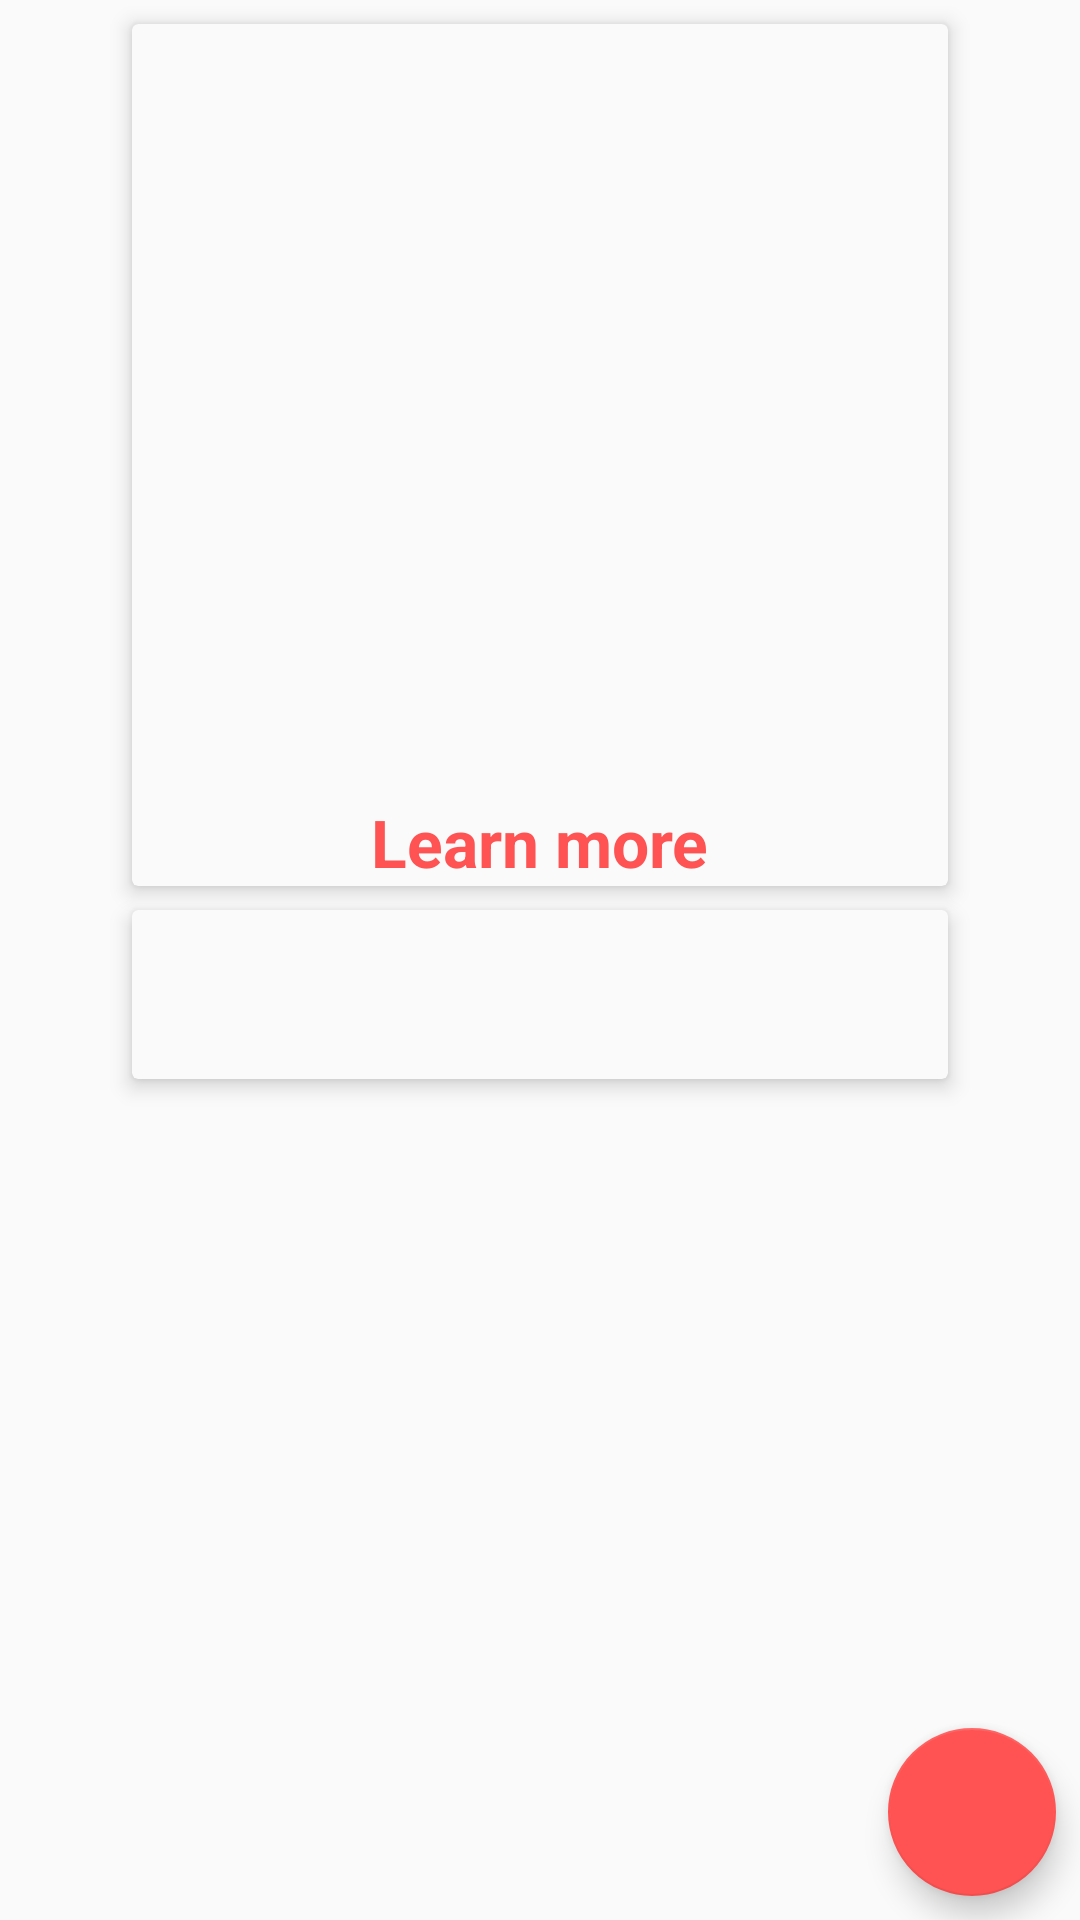

Here is an Android app screen rendered from its layout file. Give the layout XML and the strings, colors and styles it references.
<!-- AndroidManifest.xml: application theme AppTheme -->
<!-- res/layout/activity_skill.xml -->
<?xml version="1.0" encoding="utf-8"?>
<FrameLayout
    xmlns:android="http://schemas.android.com/apk/res/android"
    xmlns:app="http://schemas.android.com/apk/res-auto"
    xmlns:tools="http://schemas.android.com/tools"
    android:layout_width="match_parent"
    android:layout_height="match_parent"
    tools:context="study.pmoreira.skillmanager.ui.skill.SkillActivity">

    <ScrollView
        android:layout_width="match_parent"
        android:layout_height="match_parent">

        <android.support.constraint.ConstraintLayout
            android:layout_width="match_parent"
            android:layout_height="wrap_content">

            <android.support.constraint.Guideline
                android:id="@+id/guideline"
                android:layout_width="wrap_content"
                android:layout_height="wrap_content"
                android:orientation="vertical"
                app:layout_constraintGuide_percent="0.1"/>

            <android.support.constraint.Guideline
                android:id="@+id/guideline2"
                android:layout_width="wrap_content"
                android:layout_height="wrap_content"
                android:orientation="vertical"
                app:layout_constraintGuide_percent="0.9"/>

            <android.support.v7.widget.CardView
                android:id="@+id/cardview"
                android:layout_width="0dp"
                android:layout_height="wrap_content"
                android:layout_margin="@dimen/default_margin"
                android:clickable="true"
                android:focusable="true"
                android:foreground="?selectableItemBackground"
                app:cardBackgroundColor="@color/cardViewBackground"
                app:cardCornerRadius="@dimen/cardRadius"
                app:cardElevation="@dimen/cardElevation"
                app:cardPreventCornerOverlap="false"
                app:layout_constraintLeft_toLeftOf="@+id/guideline"
                app:layout_constraintRight_toLeftOf="@+id/guideline2"
                app:layout_constraintTop_toTopOf="parent">

                <android.support.constraint.ConstraintLayout
                    android:layout_width="match_parent"
                    android:layout_height="wrap_content">

                    <ImageView
                        android:id="@+id/skill_pic_imageview"
                        android:layout_width="0dp"
                        android:layout_height="250dp"
                        android:contentDescription="@string/skill_image_content_description"
                        android:scaleType="centerCrop"
                        android:transitionName="@string/transition_skill"
                        app:layout_constraintLeft_toLeftOf="parent"
                        app:layout_constraintRight_toRightOf="parent"
                        app:layout_constraintTop_toTopOf="parent"
                        tools:src="@color/colorPrimary"/>

                    <TextView
                        android:id="@+id/learn_more_textview"
                        style="@style/TextAppearance.AppCompat.Large"
                        android:layout_width="wrap_content"
                        android:layout_height="wrap_content"
                        android:layout_gravity="center"
                        android:layout_margin="@dimen/default_margin"
                        android:text="@string/learn_more"
                        android:textColor="@color/colorAccent"
                        android:textStyle="bold"
                        app:layout_constraintLeft_toLeftOf="parent"
                        app:layout_constraintRight_toRightOf="parent"
                        app:layout_constraintTop_toBottomOf="@+id/skill_pic_imageview"/>


                </android.support.constraint.ConstraintLayout>

            </android.support.v7.widget.CardView>

            <android.support.v7.widget.CardView
                android:id="@+id/desc_cardview"
                android:layout_width="0dp"
                android:layout_height="wrap_content"
                android:layout_margin="@dimen/default_margin"
                android:clickable="true"
                android:focusable="true"
                android:foreground="?selectableItemBackground"
                app:cardBackgroundColor="@color/cardViewBackground"
                app:cardCornerRadius="@dimen/cardRadius"
                app:cardElevation="@dimen/cardElevation"
                app:cardPreventCornerOverlap="false"
                app:layout_constraintLeft_toLeftOf="@+id/guideline"
                app:layout_constraintRight_toLeftOf="@+id/guideline2"
                app:layout_constraintTop_toBottomOf="@id/cardview">

                <android.support.constraint.ConstraintLayout
                    android:layout_width="match_parent"
                    android:layout_height="wrap_content">

                    <TextView
                        android:id="@+id/skill_description_textview"
                        style="@style/TextAppearance.AppCompat.Medium"
                        android:layout_width="0dp"
                        android:layout_height="wrap_content"
                        android:layout_margin="@dimen/default_margin2x"
                        app:layout_constraintBottom_toBottomOf="parent"
                        app:layout_constraintLeft_toLeftOf="parent"
                        app:layout_constraintRight_toRightOf="parent"
                        app:layout_constraintTop_toTopOf="parent"
                        tools:text="Android is a mobile operating system developed by Google, based on the Linux kernel and designed primarily for touchscreen mobile devices such as smartphones and tablets. https://en.wikipedia.org/wiki/Android_(operating_system)"/>

                </android.support.constraint.ConstraintLayout>

            </android.support.v7.widget.CardView>

            <View
                android:layout_width="wrap_content"
                android:layout_height="wrap_content"
                android:layout_margin="@dimen/default_margin2x"
                app:layout_constraintLeft_toLeftOf="parent"
                app:layout_constraintRight_toRightOf="parent"
                app:layout_constraintTop_toBottomOf="@id/desc_cardview"/>

        </android.support.constraint.ConstraintLayout>

    </ScrollView>

    <android.support.design.widget.FloatingActionButton
        android:id="@+id/skill_fab"
        style="@style/default_fab"
        android:src="@drawable/ic_edit"/>

</FrameLayout>
<!-- resources referenced by this layout -->
<resources>
  <color name="cardViewBackground">#FAFAFA</color>
  <color name="colorAccent">#FF5252</color>
  <color name="colorPrimary">#4CAF50</color>
  <dimen name="cardElevation">4dp</dimen>
  <dimen name="cardRadius">2dp</dimen>
  <dimen name="default_margin">8dp</dimen>
  <dimen name="default_margin2x">16dp</dimen>
  <string name="learn_more">Learn more</string>
  <string name="skill_image_content_description">An image of the skill.</string>
  <string name="transition_skill">transition_skill</string>
  <style name="default_fab">
          <item name="android:layout_width">@dimen/default_fab_dimen</item>
          <item name="android:layout_height">@dimen/default_fab_dimen</item>
          <item name="android:layout_gravity">bottom|end</item>
          <item name="android:layout_margin">@dimen/default_margin</item>
      </style>
  <style name="AppTheme" parent="Theme.AppCompat.Light.DarkActionBar">
          <item name="colorPrimary">@color/colorPrimary</item>
          <item name="colorPrimaryDark">@color/colorPrimaryDark</item>
          <item name="colorAccent">@color/colorAccent</item>
      </style>
  <dimen name="default_fab_dimen">56dp</dimen>
  <color name="colorPrimaryDark">#388E3C</color>
</resources>
